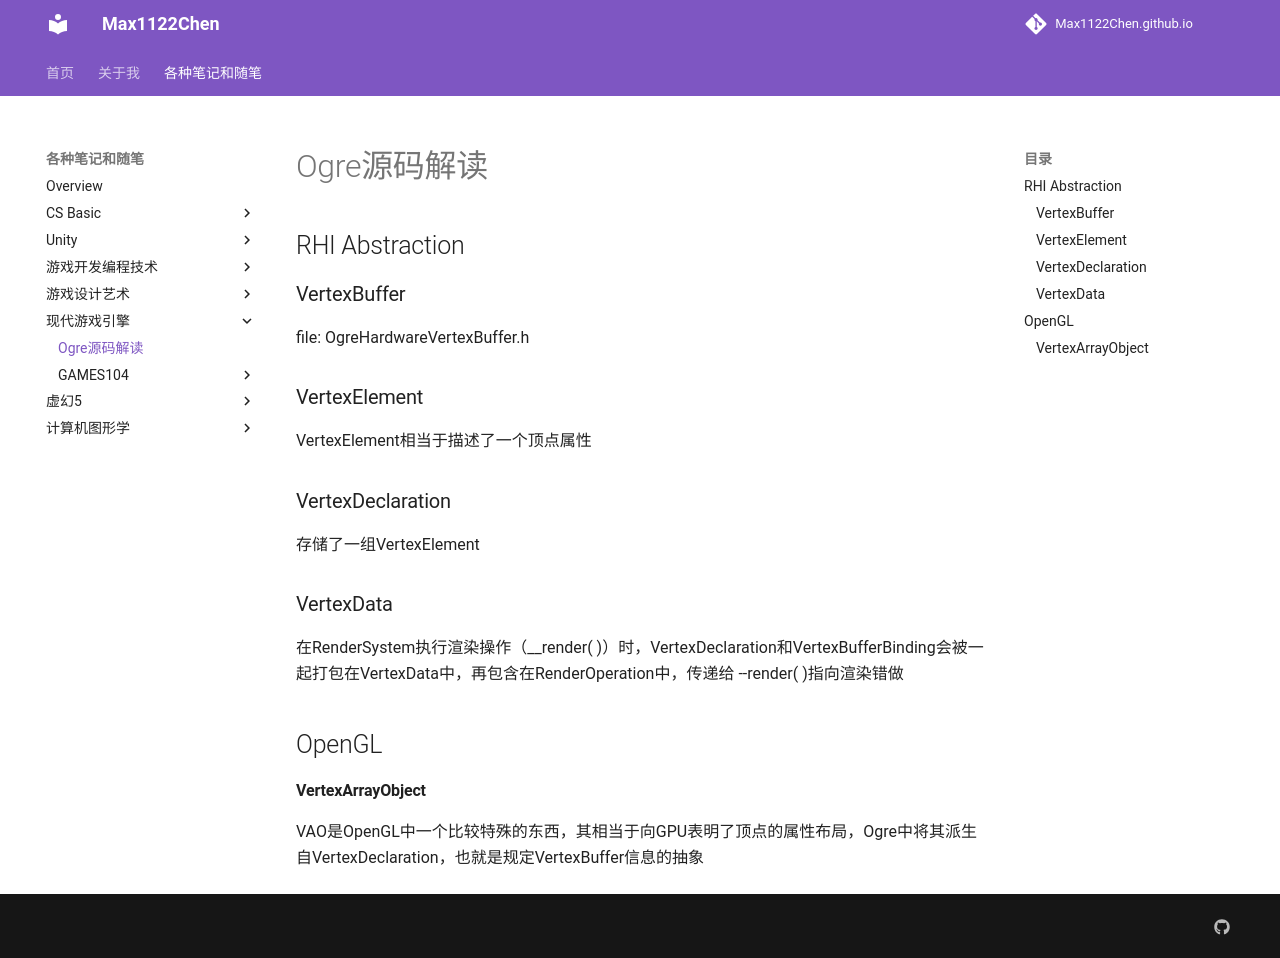

repository: Max1122Chen/Max1122Chen.github.io · page: 各种笔记和随笔/现代游戏引擎/Ogre源码解读/index.html · generator: mkdocs

# Ogre源码解读

## RHI Abstraction

### VertexBuffer

file: OgreHardwareVertexBuffer.h



### VertexElement

VertexElement相当于描述了一个顶点属性



### VertexDeclaration

存储了一组VertexElement



### VertexData

在RenderSystem执行渲染操作（__render( )）时，VertexDeclaration和VertexBufferBinding会被一起打包在VertexData中，再包含在RenderOperation中，传递给 --render( )指向渲染错做



## OpenGL

#### VertexArrayObject

VAO是OpenGL中一个比较特殊的东西，其相当于向GPU表明了顶点的属性布局，Ogre中将其派生自VertexDeclaration，也就是规定VertexBuffer信息的抽象
